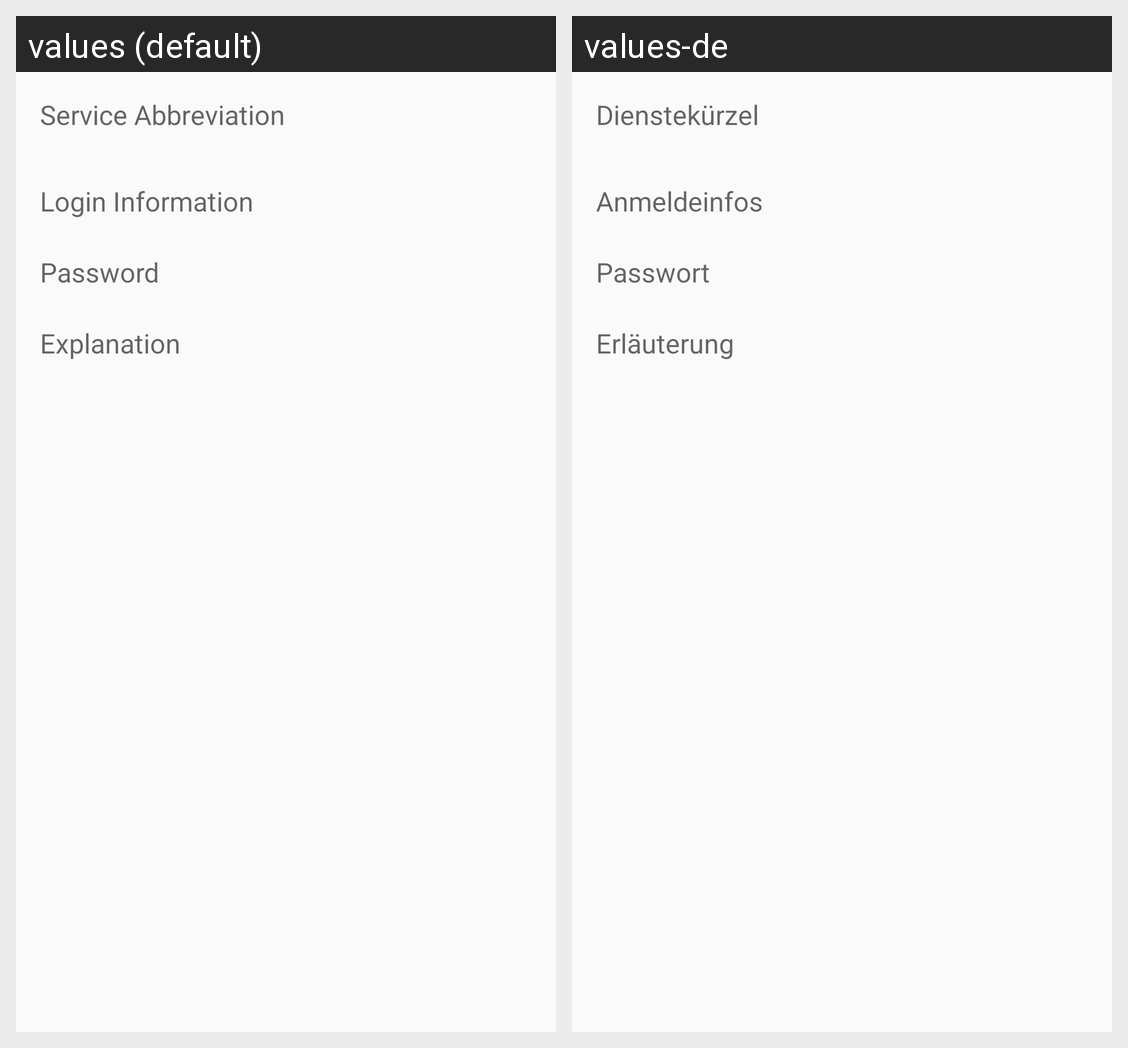

The Android screen above is rendered under two locales of the same app. Produce the string resources it draws, with the default and per-locale values.
Android screen res/layout/display_password_fragment.xml rendered under 2 locales, left to right: values (default), values-de. Device: Nexus 5 (rendered at 1080×1920; each locale shown at half size, 540×960, under a caption strip naming it); theme AppTheme.
Strings drawn on this screen, with the default value and each locale's value (text and hints the layout hard-codes, and strings that could not be matched under every locale, appear in the picture but are not listed):

label_service_abbreviation
  values: Service Abbreviation
  values-de: Dienstekürzel

label_login_info
  values: Login Information
  values-de: Anmeldeinfos

label_password
  values: Password
  values-de: Passwort

label_password_explanation
  values: Explanation
  values-de: Erläuterung
